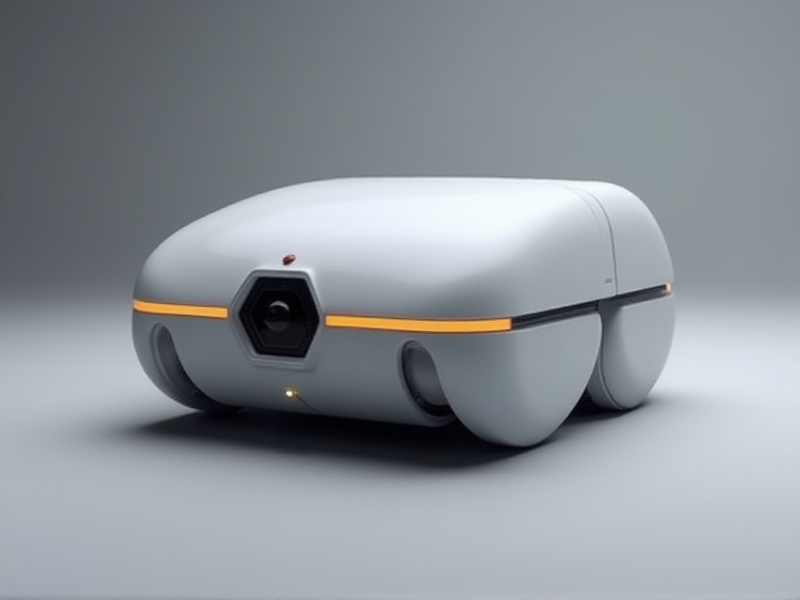
Generation parameters embedded in this image by AUTOMATIC1111 Stable Diffusion web UI or a fork of it (Forge, ...) (PNG 'parameters' text chunk):
A clean, minimalist surveillance crawler with a soft matte finish, a single front camera housed in a recessed hexagonal cutout, and a thin illuminated indicator line that flows along its contours.
Steps: 20, Sampler: Euler, Schedule type: Simple, CFG scale: 1, Distilled CFG Scale: 3.5, Seed: 1368395855, Size: 800x600, Model hash: c161224931, Model: flux1-dev-bnb-nf4, Style Selector Enabled: True, Style Selector Randomize: False, Style Selector Style: base, Version: f2.0.1v1.10.1-previous-636-gb835f24a, Diffusion in Low Bits: bnb-nf4